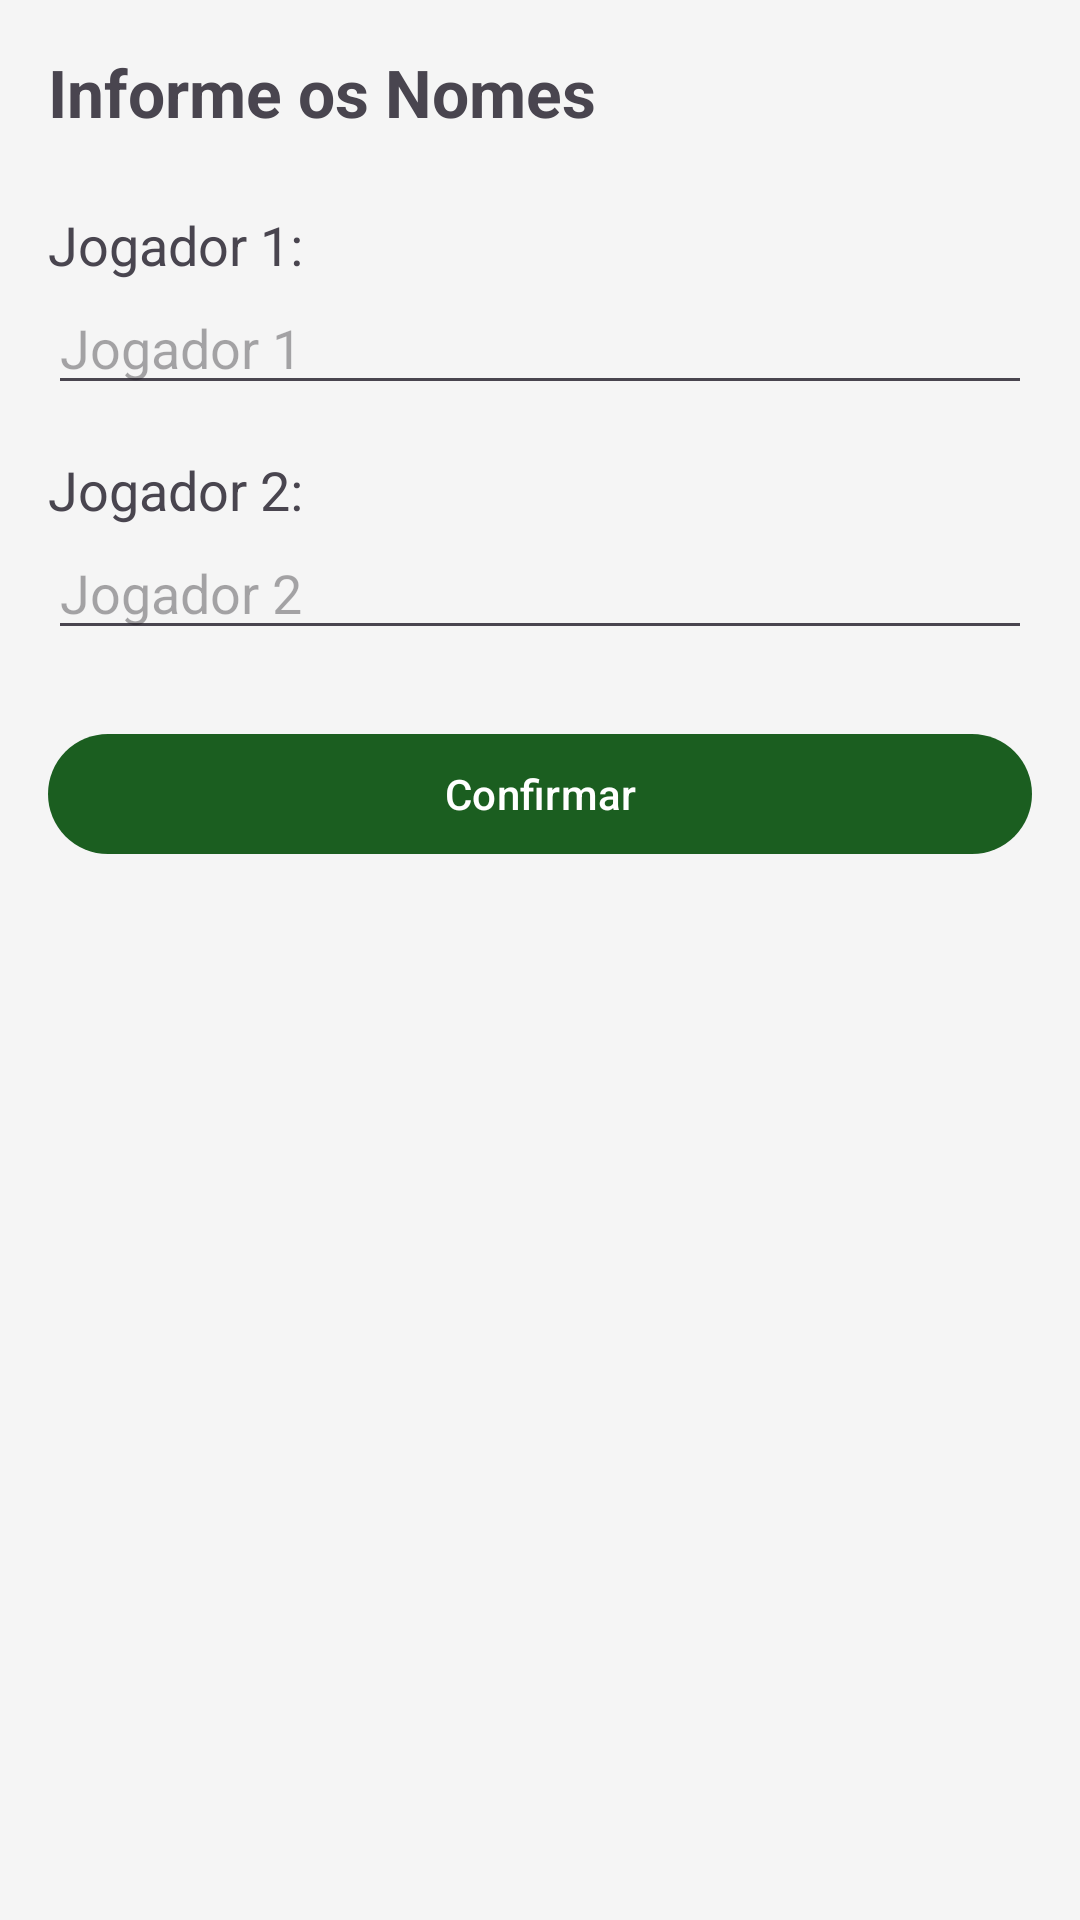

The Android layout XML behind this screen, and the referenced resources:
<!-- AndroidManifest.xml: application theme Theme.Truco -->
<!-- res/layout/activity_nomes.xml -->
<?xml version="1.0" encoding="utf-8"?>
<LinearLayout xmlns:android="http://schemas.android.com/apk/res/android"
    android:id="@+id/rootNomes"
    android:layout_width="match_parent"
    android:layout_height="match_parent"
    android:orientation="vertical"
    android:padding="16dp">

    <TextView
        android:id="@+id/tvTituloNomes"
        android:layout_width="wrap_content"
        android:layout_height="wrap_content"
        android:layout_marginBottom="24dp"
        android:text="@string/titulo_nomes"
        android:textSize="22sp"
        android:textStyle="bold" />

    <TextView
        android:id="@+id/tvLabelJogador1"
        android:layout_width="wrap_content"
        android:layout_height="wrap_content"
        android:labelFor="@+id/etNomeJogador1"
        android:text="@string/label_jogador_1"
        android:textSize="18sp" />

    <EditText
        android:id="@+id/etNomeJogador1"
        android:layout_width="match_parent"
        android:layout_height="wrap_content"
        android:hint="@string/nome_padrao"
        android:importantForAutofill="no"
        android:inputType="text" />

    <TextView
        android:id="@+id/tvLabelJogador2"
        android:layout_width="wrap_content"
        android:layout_height="wrap_content"
        android:layout_marginTop="16dp"
        android:labelFor="@+id/etNomeJogador2"
        android:text="@string/label_jogador_2"
        android:textSize="18sp" />

    <EditText
        android:id="@+id/etNomeJogador2"
        android:layout_width="match_parent"
        android:layout_height="wrap_content"
        android:hint="@string/nome_padrao_2"
        android:importantForAutofill="no"
        android:inputType="text" />

    <com.google.android.material.button.MaterialButton
        android:id="@+id/btnConfirmar"
        android:layout_width="match_parent"
        android:layout_height="wrap_content"
        android:layout_marginTop="24dp"
        android:text="@string/btn_confirmar" />
</LinearLayout>
<!-- resources referenced by this layout -->
<resources>
  <string name="btn_confirmar">Confirmar</string>
  <string name="label_jogador_1">Jogador 1:</string>
  <string name="label_jogador_2">Jogador 2:</string>
  <string name="nome_padrao">Jogador 1</string>
  <string name="nome_padrao_2">Jogador 2</string>
  <string name="titulo_nomes">Informe os Nomes</string>
  <style name="Theme.Truco" parent="Theme.Material3.DayNight.NoActionBar">
          <item name="colorPrimary">@color/primary</item>
          <item name="colorOnPrimary">@color/on_primary</item>
          <item name="colorSecondary">@color/secondary</item>
          <item name="colorOnSecondary">@color/on_secondary</item>
          <item name="colorSurface">@color/surface</item>
          <item name="colorOnSurface">@color/on_surface</item>
          <item name="android:colorBackground">@color/background</item>
      </style>
  <color name="primary">#1B5E20</color>
  <color name="on_primary">#FFFFFF</color>
  <color name="secondary">#8D6E63</color>
  <color name="on_secondary">#FFFFFF</color>
  <color name="surface">#FFFFFF</color>
  <color name="on_surface">#1B1B1B</color>
  <color name="background">#F5F5F5</color>
</resources>
